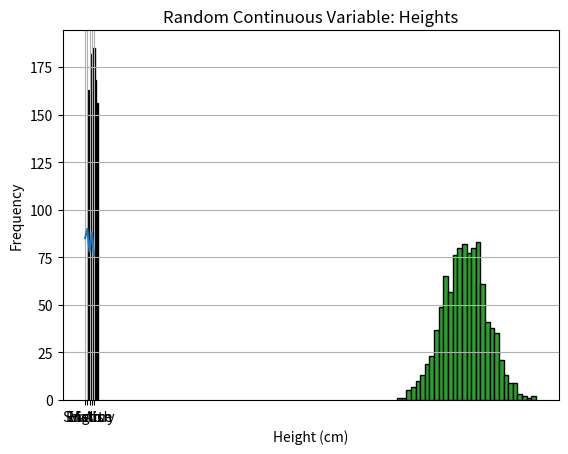

The matplotlib source for this figure:
import matplotlib.pyplot as plt

subjects = ["Math", "Science", "English", "History", "Art"]
marks = [85, 90, 78, 88, 76]

plt.plot(subjects, marks, label="Student A")

plt.xlabel("Subjects")     # X-axis label
plt.ylabel("Marks")        # Y-axis label
plt.title("Student Marks") # Title
plt.grid(True)             # Grid lines
# plt.legend()               # Legend
plt.show()


#*******Random Variable Discrete **************
import random
# Roll dice 1000 times
rolls = [random.randint(1, 6) for _ in range(1000)]

plt.hist(rolls, bins=6, edgecolor='black', rwidth=0.8)
plt.xlabel("Dice Number")
plt.ylabel("Frequency")
plt.title("Dice Roll Simulation (1000 rolls)")
plt.grid(True)
plt.show()


#************Continuous Variable Simulation (Height)********************
import numpy as np

# Random heights around mean=170 cm with std=10
heights = np.random.normal(170, 10, 1000)

plt.hist(heights, bins=30, edgecolor='black')
plt.xlabel("Height (cm)")
plt.ylabel("Frequency")
plt.title("Random Continuous Variable: Heights")
plt.grid(True)
plt.show()

